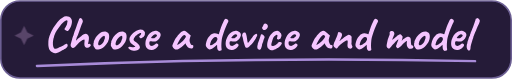
t = 0.00 s
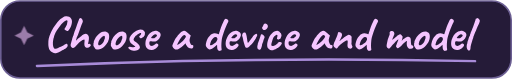
t = 0.95 s
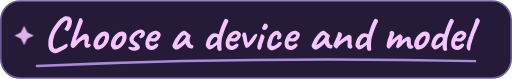
t = 1.90 s
t = 2.55 s: frame unchanged from t = 1.90 s, image omitted
t = 3.20 s: frame unchanged from t = 1.90 s, image omitted
t = 4.10 s: frame unchanged from t = 0.95 s, image omitted

The animated SVG that drew these frames (rendered in a browser with its animation timeline set to each time). Animation: 1 CSS @keyframes rule; one cycle of 5.00 s, repeats indefinitely.

<svg xmlns="http://www.w3.org/2000/svg" width="319" height="49" viewBox="0 0 319 49" role="img" aria-labelledby="heading">
  <title id="heading">Choose a device and model</title>
  <metadata>Lettering based on Caveat by the Caveat Project Authors, licensed under the SIL Open Font License 1.1.</metadata>
  <style>
    .ink-shine { animation: shine 5s ease-in-out infinite; }
    @keyframes shine { 0%, 100% { opacity: .25; } 38%, 64% { opacity: .9; } }
    @media (prefers-reduced-motion: reduce) { .ink-shine { animation: none; } }
  </style>
  <rect x=".5" y=".5" width="318" height="48" rx="12" fill="#251b38" stroke="#6c5f93"/>
  <path d="M33.63 32.98Q33.18 32.8 32.58 32.48Q31.98 32.17 31.44 31.66Q30.9 31.15 30.6 30.43Q30.3 29.56 30.2 28.72Q30.09 27.88 30.12 26.77Q30.12 25.21 30.34 24.05Q30.57 22.9 31.05 21.7Q31.11 21.61 31.27 21.18Q31.44 20.74 31.66 20.23Q31.89 19.72 32.01 19.45Q32.25 18.94 32.75 18.09Q33.24 17.23 33.81 16.42Q34.68 15.13 35.28 14.3Q35.88 13.48 36.44 12.91Q36.99 12.34 37.67 11.8Q38.34 11.26 39.36 10.57Q40.02 10.09 41.05 9.97Q42.09 9.85 43.08 10.29Q44.07 10.72 44.55 11.92Q44.88 12.55 44.85 13.5Q44.82 14.44 44.49 15.51Q44.16 16.57 43.65 17.5Q43.14 18.43 42.51 19Q42.12 19.36 41.47 19.12Q40.83 18.88 40.41 18.49Q40.14 17.98 40.12 17.89Q40.11 17.8 40.23 17.77Q40.41 17.56 40.71 17.05Q41.01 16.54 41.31 15.96Q41.61 15.37 41.73 15.01Q41.97 13.75 42.06 13.35Q42.15 12.94 41.88 12.67Q41.76 12.55 41.53 12.58Q41.31 12.61 40.8 12.88Q40.11 13.18 39.16 14.09Q38.22 15.01 37.29 16.27Q36.09 17.86 35.28 19.09Q34.47 20.32 34.05 21.61Q33.99 21.73 33.86 22.06Q33.72 22.39 33.72 22.39Q33.75 22.51 33.63 22.98Q33.51 23.44 33.36 23.77Q33.03 25.15 32.97 26.42Q32.91 27.7 33.13 28.64Q33.36 29.59 33.81 30.04Q34.2 30.31 34.8 30.22Q35.41 30.13 36.18 29.8Q36.96 29.47 37.86 29.08Q38.58 28.78 39.18 28.42Q39.78 28.06 40.08 27.79Q40.32 27.61 40.7 27.41Q41.07 27.22 41.34 27.22Q41.76 27.07 41.97 27.46Q42.18 27.85 42.18 28.45Q42.18 28.87 41.58 29.47Q40.98 30.07 40.26 30.49Q40.02 30.73 39.61 30.93Q39.21 31.12 38.79 31.27Q38.16 31.75 37.23 32.2Q36.3 32.65 35.35 32.89Q34.41 33.13 33.63 32.98ZM45.48 29.86Q45.27 29.89 45.02 29.7Q44.76 29.5 44.55 29.35Q44.25 28.99 44.13 28.72Q44.01 28.45 44.01 28.12Q44.01 27.79 44.07 27.34Q44.22 26.86 44.43 26.05Q44.64 25.24 44.94 24.31Q45 23.95 45.16 23.45Q45.33 22.96 45.51 22.5Q45.69 22.03 45.78 21.79Q45.99 21.04 46.22 20.35Q46.44 19.66 46.77 18.76Q47.1 17.86 47.58 16.48Q48.24 14.68 48.57 13.78Q48.9 12.88 49.05 12.49Q49.2 12.1 49.26 11.86Q49.26 11.62 49.61 11.4Q49.95 11.17 50.22 11.17Q50.64 11.2 51.03 11.66Q51.42 12.13 51.57 12.78Q51.72 13.42 51.36 14.02Q50.88 15.1 50.42 16.44Q49.95 17.77 49.5 19.09Q49.05 20.41 48.6 21.52Q48.57 21.67 48.41 22.03Q48.24 22.39 48.12 22.63Q48 22.87 47.89 23.08Q47.79 23.29 47.79 23.29Q47.76 23.47 47.67 23.8Q47.58 24.13 47.49 24.37Q47.46 24.52 47.4 24.76Q47.34 25 47.31 25.24Q47.46 25.06 47.73 24.8Q48 24.55 48.42 24.16Q48.9 23.74 49.26 23.44Q49.62 23.14 49.98 22.9Q50.31 22.66 50.59 22.45Q50.88 22.24 50.88 22.24Q50.94 22.15 51.02 22.03Q51.09 21.91 51.18 21.88Q51.24 21.82 51.39 21.71Q51.54 21.61 51.69 21.49Q51.96 21.31 52.26 21.19Q52.56 21.07 52.89 21.01Q53.22 20.95 53.52 20.95Q53.88 20.95 54.27 21.23Q54.66 21.52 54.99 22.03Q55.29 22.42 55.36 22.95Q55.44 23.47 55.38 24.34Q55.38 24.58 55.25 25.24Q55.11 25.9 55.05 26.23L54.78 27.25H55.02Q55.35 27.13 55.67 27.22Q55.98 27.31 55.98 27.31Q56.13 27.4 56.27 27.52Q56.4 27.64 56.52 27.7Q56.7 27.94 56.46 28.39Q56.22 28.84 55.92 29.02Q55.2 29.5 54.65 29.62Q54.09 29.74 53.49 29.41Q52.92 29.02 52.73 28.48Q52.53 27.94 52.56 27.01Q52.68 25.69 52.71 25.11Q52.74 24.52 52.41 24.52Q52.05 24.52 51.44 24.87Q50.82 25.21 50.07 25.8Q49.32 26.38 48.59 27.09Q47.85 27.79 47.28 28.51Q46.92 28.96 46.5 29.39Q46.08 29.83 45.48 29.86ZM60.54 30.79Q60.15 30.79 59.92 30.64Q59.7 30.49 59.37 30.22Q58.8 29.62 58.45 28.93Q58.11 28.24 58.2 27.73Q58.29 27.49 58.27 27.27Q58.26 27.04 58.26 27.04Q58.11 26.89 58.17 26.84Q58.23 26.8 58.29 26.68Q58.47 26.68 58.41 26.35Q58.35 26.11 58.61 25.31Q58.86 24.52 59.31 23.8Q59.49 23.5 59.85 23Q60.21 22.51 60.64 22.02Q61.08 21.52 61.44 21.22Q62.19 20.59 62.83 20.2Q63.48 19.81 64.14 19.66Q64.8 19.51 65.5 19.51Q66.21 19.51 66.66 19.99Q67.35 20.29 67.63 20.8Q67.92 21.31 68.01 22.12Q68.1 23.02 67.83 24.32Q67.56 25.63 66.36 27.34Q65.61 28.42 64.89 29.02Q64.17 29.62 63.3 30.13Q62.67 30.55 61.95 30.64Q61.23 30.73 60.54 30.79ZM63.6 27.13Q64.26 26.56 64.55 25.87Q64.83 25.18 65.16 24.25Q65.28 24.07 65.33 23.65Q65.37 23.23 65.34 22.83Q65.31 22.42 65.13 22.36Q64.86 22.15 64.59 22.25Q64.32 22.36 63.9 22.66Q63 23.41 62.23 24.38Q61.47 25.36 61.17 26.77Q61.08 27.52 61.34 27.89Q61.59 28.27 62.17 28.11Q62.76 27.94 63.6 27.13ZM71.4 30.79Q71.01 30.79 70.78 30.64Q70.56 30.49 70.23 30.22Q69.66 29.62 69.31 28.93Q68.97 28.24 69.06 27.73Q69.15 27.49 69.14 27.27Q69.12 27.04 69.12 27.04Q68.97 26.89 69.03 26.84Q69.09 26.8 69.15 26.68Q69.33 26.68 69.27 26.35Q69.21 26.11 69.47 25.31Q69.72 24.52 70.17 23.8Q70.35 23.5 70.71 23Q71.07 22.51 71.5 22.02Q71.94 21.52 72.3 21.22Q73.05 20.59 73.69 20.2Q74.34 19.81 75 19.66Q75.66 19.51 76.36 19.51Q77.07 19.51 77.52 19.99Q78.21 20.29 78.5 20.8Q78.78 21.31 78.87 22.12Q78.96 23.02 78.69 24.32Q78.42 25.63 77.22 27.34Q76.47 28.42 75.75 29.02Q75.03 29.62 74.16 30.13Q73.53 30.55 72.81 30.64Q72.09 30.73 71.4 30.79ZM74.46 27.13Q75.12 26.56 75.41 25.87Q75.69 25.18 76.02 24.25Q76.14 24.07 76.19 23.65Q76.23 23.23 76.2 22.83Q76.17 22.42 75.99 22.36Q75.72 22.15 75.45 22.25Q75.18 22.36 74.76 22.66Q73.86 23.41 73.09 24.38Q72.33 25.36 72.03 26.77Q71.94 27.52 72.19 27.89Q72.45 28.27 73.03 28.11Q73.62 27.94 74.46 27.13ZM81.81 31.18Q80.79 30.76 80.32 30.3Q79.86 29.83 79.95 29.47Q80.01 29.29 80.16 29.14Q80.31 28.99 80.84 29.01Q81.36 29.02 82.47 29.29Q82.8 29.29 83.13 29.26Q83.46 29.23 83.75 29.17Q84.03 29.11 84.21 29.02Q84.36 28.96 84.3 28.86Q84.24 28.75 84.09 28.63Q83.97 28.48 83.82 28.44Q83.67 28.39 83.55 28.39Q83.49 28.24 83.29 28.09Q83.1 27.94 82.83 27.76Q82.17 27.22 81.63 26.8Q81.09 26.38 81.21 26.17Q81.21 26.05 81.21 26.04Q81.21 26.02 81.21 26.02Q81 26.02 80.82 25.44Q80.64 24.85 80.64 24.37Q80.64 23.77 80.9 23.17Q81.15 22.57 81.56 22.03Q81.96 21.49 82.38 21.07Q82.95 20.53 83.59 20.01Q84.24 19.48 85 19.06Q85.77 18.64 86.7 18.4Q87.12 18.31 87.66 18.31Q88.2 18.31 88.44 18.46Q88.68 18.31 89.04 18.54Q89.4 18.76 89.76 19.15Q90.12 19.54 90.3 19.93Q90.3 20.29 90.28 20.81Q90.27 21.34 90.21 21.73Q90.15 22.12 89.94 22.12Q89.94 22.12 89.86 22.13Q89.79 22.15 89.79 22.3Q89.79 22.6 89.34 22.99Q88.77 23.38 88.26 23.62Q87.75 23.86 87.48 23.65Q87.3 23.53 87.15 23.41Q87 23.29 86.88 23.11Q86.88 23.11 86.81 22.98Q86.73 22.84 86.73 22.72Q86.73 22.6 86.82 22.5Q86.91 22.39 86.91 22.39Q87.33 22 87.56 21.67Q87.78 21.34 87.87 21.09Q87.96 20.83 87.96 20.68Q87.96 20.5 87.88 20.45Q87.81 20.41 87.57 20.41Q87.42 20.41 86.92 20.65Q86.43 20.89 85.89 21.23Q85.35 21.58 85.05 21.85Q84.93 22.06 84.88 22.12Q84.84 22.18 84.72 22.18Q84.72 22.06 84.57 22.21Q84.42 22.36 84.21 22.63Q84 22.9 83.79 23.2Q83.58 23.5 83.46 23.68Q83.43 23.95 83.32 24.17Q83.22 24.4 83.25 24.64Q83.28 24.94 83.55 25.21Q83.82 25.48 84.33 25.9Q85.38 26.68 85.91 27.13Q86.43 27.58 86.64 27.85Q86.85 28.12 86.91 28.39Q87.42 29.32 87.03 30Q86.64 30.67 85.83 31.03Q85.53 31.18 84.78 31.31Q84.03 31.45 83.2 31.44Q82.38 31.42 81.81 31.18ZM96.51 30.4Q95.61 30.91 94.6 30.98Q93.6 31.06 92.73 30.71Q91.86 30.37 91.32 29.68Q91.02 29.29 90.75 28.43Q90.48 27.58 90.66 26.11Q90.84 24.73 91.52 23.32Q92.19 21.91 93.18 20.83Q94.17 19.75 95.34 19.36Q95.76 19.21 96.19 19.14Q96.63 19.06 97.35 19.12Q98.04 19.21 98.58 19.46Q99.12 19.72 99.36 20.02Q99.84 20.5 99.99 20.95Q100.14 21.4 100.11 21.82Q99.96 22.78 99.25 23.89Q98.55 25 97.29 25.54Q96.78 25.75 96.09 25.81Q95.4 25.87 94.2 25.63Q93.48 25.48 93.25 25.78Q93.03 26.08 93.06 26.95Q93.12 27.49 93.31 27.9Q93.51 28.3 94.05 28.45Q94.74 28.57 95.04 28.46Q95.34 28.36 95.79 28.15Q96.03 28 96.25 27.82Q96.48 27.64 96.7 27.46Q96.93 27.28 97.08 27.19Q97.23 27.07 97.38 27.04Q97.53 27.01 97.68 27.01Q98.01 27.04 98.31 27.37Q98.61 27.7 98.7 28Q98.7 28.24 98.4 28.68Q98.1 29.11 97.6 29.57Q97.11 30.04 96.51 30.4ZM96.12 23.71Q96.33 23.62 96.73 23.29Q97.14 22.96 97.47 22.59Q97.8 22.21 97.8 22Q97.8 21.67 97.36 21.43Q96.93 21.19 96.24 21.34Q96 21.4 95.67 21.67Q95.34 21.94 95.01 22.29Q94.68 22.63 94.44 22.95Q94.2 23.26 94.11 23.44Q94.23 23.59 94.59 23.68Q94.95 23.77 95.38 23.77Q95.82 23.77 96.12 23.71ZM108.72 30.37Q108.6 30.13 108.19 29.89Q107.79 29.65 107.79 29.53Q107.79 29.41 107.66 29.16Q107.52 28.9 107.4 28.78Q107.25 28.6 107.49 27.9Q107.73 27.19 108.21 26.17Q108.69 25.15 109.26 24.1Q109.5 23.86 109.74 23.47Q109.98 23.08 110.1 22.96Q110.1 22.84 110.19 22.73Q110.28 22.63 110.4 22.63L110.64 22.15Q110.7 22.03 111.01 21.67Q111.32 21.31 111.77 20.88Q112.23 20.44 112.69 20.05Q113.15 19.65 113.46 19.48Q114.09 19.06 114.77 19.09Q115.44 19.12 115.92 19.51Q116.01 19.6 116.33 19.87Q116.64 20.14 117.05 20.47Q117.45 20.8 117.75 21.07L118.86 22.06L118.34 23.56Q117.96 24.76 118.15 25.66Q118.33 26.56 118.71 27.22Q118.86 27.55 119.12 27.73Q119.37 27.91 119.79 27.97Q120.03 28 120.24 28.15Q120.45 28.3 120.45 28.63Q120.45 29.35 120.19 29.66Q119.94 29.98 119.64 30.04Q118.65 30.16 117.75 29.83Q116.85 29.5 116.13 28.12Q116.01 27.94 115.81 27.45Q115.62 26.95 115.59 26.8Q115.47 26.95 115.28 27.17Q115.08 27.4 114.9 27.58Q112.77 29.74 111.25 30.38Q109.73 31.03 108.72 30.37ZM110.37 27.88Q110.58 27.91 111.03 27.66Q111.48 27.4 112.23 26.8Q113.25 25.93 113.91 25.36Q114.57 24.79 115.2 23.89L115.86 22.81Q115.56 22.12 115.32 21.91Q115.08 21.7 114.84 21.7Q114.45 21.7 113.91 22.2Q113.37 22.69 112.69 23.63Q112.02 24.58 111.18 25.99Q110.79 26.65 110.58 27.27Q110.37 27.88 110.37 27.88ZM136.86 31.57Q136.47 31.66 136.09 31.38Q135.72 31.09 135.57 30.76Q135.39 30.28 135.34 29.84Q135.3 29.41 135.27 28.84L135.24 27.82L134.01 28.93Q132.99 29.89 132.11 30.3Q131.22 30.7 130.5 30.7Q130.17 30.64 129.7 30.27Q129.24 29.89 128.87 29.43Q128.49 28.96 128.34 28.66Q128.16 28.24 128.24 27.49Q128.31 26.74 128.59 25.84Q128.88 24.94 129.31 24.07Q129.75 23.2 130.32 22.57Q131.31 21.07 132.78 20.7Q134.25 20.32 135.39 20.95Q135.93 21.22 136.17 21.16Q136.41 21.1 136.47 20.77Q136.59 20.29 136.74 19.87Q136.89 19.45 137.16 18.61Q137.91 16.33 138.47 15.04Q139.02 13.75 139.47 12.79Q139.8 12.1 140.13 11.83Q140.46 11.56 140.7 11.59Q141.03 11.59 141.53 11.83Q142.02 12.07 142.17 12.49Q142.29 12.76 142.27 13.06Q142.26 13.36 142.08 13.69Q141.69 14.41 141.16 15.6Q140.64 16.78 140.12 18.19Q139.59 19.6 139.14 20.98Q138.69 22.36 138.39 23.41Q138.21 24.07 138.11 25.09Q138 26.11 137.95 27.18Q137.91 28.24 137.94 29.07Q137.97 29.89 138.03 30.13Q138.21 30.73 138.03 31.03Q137.85 31.33 137.52 31.43Q137.19 31.54 136.86 31.57ZM131.91 27.94Q132.33 27.79 132.66 27.58Q132.99 27.37 133.44 27.04Q134.34 26.35 134.75 25.84Q135.15 25.33 135.39 24.58Q135.54 24.13 135.41 23.8Q135.27 23.47 134.94 23.17Q134.61 22.9 134.1 22.95Q133.59 22.99 132.93 23.59Q132.21 24.25 131.7 25.12Q131.19 25.99 130.86 27.61Q130.8 27.91 131.07 28.03Q131.34 28.15 131.91 27.94ZM146.49 30.4Q145.59 30.91 144.58 30.98Q143.58 31.06 142.71 30.71Q141.84 30.37 141.3 29.68Q141 29.29 140.73 28.43Q140.46 27.58 140.64 26.11Q140.82 24.73 141.5 23.32Q142.17 21.91 143.16 20.83Q144.15 19.75 145.32 19.36Q145.74 19.21 146.17 19.14Q146.61 19.06 147.33 19.12Q148.02 19.21 148.56 19.46Q149.1 19.72 149.34 20.02Q149.82 20.5 149.97 20.95Q150.12 21.4 150.09 21.82Q149.94 22.78 149.24 23.89Q148.53 25 147.27 25.54Q146.76 25.75 146.07 25.81Q145.38 25.87 144.18 25.63Q143.46 25.48 143.23 25.78Q143.01 26.08 143.04 26.95Q143.1 27.49 143.29 27.9Q143.49 28.3 144.03 28.45Q144.72 28.57 145.02 28.46Q145.32 28.36 145.77 28.15Q146.01 28 146.23 27.82Q146.46 27.64 146.69 27.46Q146.91 27.28 147.06 27.19Q147.21 27.07 147.36 27.04Q147.51 27.01 147.66 27.01Q147.99 27.04 148.29 27.37Q148.59 27.7 148.68 28Q148.68 28.24 148.38 28.68Q148.08 29.11 147.58 29.57Q147.09 30.04 146.49 30.4ZM146.1 23.71Q146.31 23.62 146.71 23.29Q147.12 22.96 147.45 22.59Q147.78 22.21 147.78 22Q147.78 21.67 147.34 21.43Q146.91 21.19 146.22 21.34Q145.98 21.4 145.65 21.67Q145.32 21.94 144.99 22.29Q144.66 22.63 144.42 22.95Q144.18 23.26 144.09 23.44Q144.21 23.59 144.57 23.68Q144.93 23.77 145.36 23.77Q145.8 23.77 146.1 23.71ZM153.09 29.41Q152.88 29.23 152.53 28.34Q152.19 27.44 151.87 26.24Q151.56 25.03 151.38 24.01Q151.26 23.41 151.12 22.99Q150.99 22.57 150.9 22.3Q150.75 21.76 151 21.16Q151.26 20.56 151.62 20.35Q151.77 20.26 152.18 20.21Q152.58 20.17 152.7 20.2Q153.06 20.32 153.36 21.3Q153.66 22.27 153.9 23.86Q154.02 24.79 154.09 25.23Q154.17 25.66 154.17 25.78Q154.29 26.02 154.33 26.37Q154.38 26.71 154.62 26.47Q154.74 26.35 155 26.05Q155.25 25.75 155.61 25.27Q156.24 24.42 156.62 23.87Q156.99 23.33 157.47 22.72Q157.68 22.42 158.04 22.06Q158.4 21.7 158.76 21.39Q159.12 21.07 159.36 21.01Q160.08 20.89 160.25 21.54Q160.41 22.18 159.81 23.02Q159.57 23.38 159.44 23.7Q159.3 24.01 159.18 24.13Q158.94 24.61 158.43 25.34Q157.92 26.08 157.44 26.7Q156.96 27.31 156.78 27.49Q156.66 27.61 156.25 27.94Q155.85 28.27 155.49 28.78Q154.77 29.47 154.11 29.62Q153.45 29.77 153.09 29.41ZM160.74 30.49Q160.5 30.25 160.39 29.77Q160.29 29.29 160.32 28.82Q160.35 28.36 160.47 28.12Q160.47 27.88 160.55 27.74Q160.62 27.61 160.59 27.49Q160.56 27.37 160.65 27.07Q160.74 26.77 160.83 26.5Q161.04 26.02 161.31 25.26Q161.58 24.49 161.85 23.7Q162.12 22.9 162.3 22.31Q162.48 21.73 162.51 21.61Q162.51 21.25 162.99 21.22Q163.35 21.1 163.86 21.52Q164.37 21.94 164.67 22.42Q164.91 22.66 164.85 23.05Q164.79 23.44 164.46 24.16Q164.34 24.4 164.18 24.95Q164.01 25.51 163.95 25.87Q163.83 26.11 163.67 26.55Q163.5 26.98 163.38 27.37Q163.32 27.52 163.26 27.92Q163.2 28.33 163.11 28.75Q163.02 29.17 162.87 29.41Q162.6 30.64 161.93 30.85Q161.25 31.06 160.74 30.49ZM163.98 18.46Q163.65 18.22 163.49 17.88Q163.32 17.53 163.31 17.26Q163.29 16.99 163.35 16.93Q163.65 16.6 163.88 16.06Q164.1 15.52 164.37 15.07Q164.43 14.98 164.54 14.82Q164.64 14.65 164.76 14.62Q165.12 14.38 165.76 14.65Q166.41 14.92 166.71 15.4Q166.98 15.97 166.88 16.57Q166.77 17.17 166.23 17.83Q165.78 18.43 165.09 18.59Q164.4 18.76 163.98 18.46ZM170.16 31.12Q169.29 31.27 168.44 30.97Q167.58 30.67 167.03 30Q166.47 29.32 166.47 28.36Q166.38 27.46 166.63 26.21Q166.89 24.97 167.42 23.71Q167.94 22.45 168.63 21.58Q169.23 20.86 169.83 20.26Q170.43 19.66 170.91 19.45Q171.33 19.27 171.94 19.16Q172.56 19.06 172.8 19.06Q173.28 19.18 173.87 19.45Q174.45 19.72 174.45 20.08Q174.45 20.08 174.52 20.16Q174.6 20.23 174.6 20.23Q174.78 20.23 175 20.66Q175.23 21.1 175.35 21.66Q175.47 22.21 175.29 22.54Q175.17 23.11 174.82 23.65Q174.48 24.19 174.24 24.19Q174.12 24.19 174.01 24.2Q173.91 24.22 173.91 24.37Q173.91 24.52 173.59 24.52Q173.28 24.52 172.95 24.4Q172.62 24.28 172.53 24.04Q172.53 23.89 172.59 23.65Q172.65 23.41 172.77 22.84Q172.95 22 172.8 21.71Q172.65 21.43 172.05 21.67Q171.3 22.09 170.82 22.64Q170.34 23.2 169.97 24.19Q169.59 25.18 169.14 26.95Q168.96 27.64 169.09 28.03Q169.23 28.42 169.32 28.45Q169.74 28.57 170.24 28.5Q170.73 28.42 171.06 28.24Q171.54 28 171.91 27.71Q172.29 27.43 172.74 27.1Q172.89 27.01 173.01 26.76Q173.13 26.5 173.37 26.38Q173.61 26.02 173.99 26.01Q174.36 25.99 174.72 25.99Q174.96 26.05 175.23 26.29Q175.5 26.53 175.63 26.76Q175.77 26.98 175.59 27.07Q175.47 27.07 175.45 27.14Q175.44 27.22 175.44 27.22Q175.5 27.35 175.19 27.76Q174.87 28.17 174.39 28.66Q173.91 29.14 173.47 29.49Q173.04 29.83 172.86 29.83Q172.56 29.83 172.56 30.01Q172.56 30.07 172.12 30.31Q171.69 30.55 171.13 30.79Q170.58 31.03 170.16 31.12ZM183.24 30.4Q182.34 30.91 181.33 30.98Q180.33 31.06 179.46 30.71Q178.59 30.37 178.05 29.68Q177.75 29.29 177.48 28.43Q177.21 27.58 177.39 26.11Q177.57 24.73 178.25 23.32Q178.92 21.91 179.91 20.83Q180.9 19.75 182.07 19.36Q182.49 19.21 182.92 19.14Q183.36 19.06 184.08 19.12Q184.77 19.21 185.31 19.46Q185.85 19.72 186.09 20.02Q186.57 20.5 186.72 20.95Q186.87 21.4 186.84 21.82Q186.69 22.78 185.99 23.89Q185.28 25 184.02 25.54Q183.51 25.75 182.82 25.81Q182.13 25.87 180.93 25.63Q180.21 25.48 179.98 25.78Q179.76 26.08 179.79 26.95Q179.85 27.49 180.04 27.9Q180.24 28.3 180.78 28.45Q181.47 28.57 181.77 28.46Q182.07 28.36 182.52 28.15Q182.76 28 182.98 27.82Q183.21 27.64 183.44 27.46Q183.66 27.28 183.81 27.19Q183.96 27.07 184.11 27.04Q184.26 27.01 184.41 27.01Q184.74 27.04 185.04 27.37Q185.34 27.7 185.43 28Q185.43 28.24 185.13 28.68Q184.83 29.11 184.33 29.57Q183.84 30.04 183.24 30.4ZM182.85 23.71Q183.06 23.62 183.46 23.29Q183.87 22.96 184.2 22.59Q184.53 22.21 184.53 22Q184.53 21.67 184.09 21.43Q183.66 21.19 182.97 21.34Q182.73 21.4 182.4 21.67Q182.07 21.94 181.74 22.29Q181.41 22.63 181.17 22.95Q180.93 23.26 180.84 23.44Q180.96 23.59 181.32 23.68Q181.68 23.77 182.11 23.77Q182.55 23.77 182.85 23.71ZM195.45 30.37Q195.33 30.13 194.92 29.89Q194.52 29.65 194.52 29.53Q194.52 29.41 194.38 29.16Q194.25 28.9 194.13 28.78Q193.98 28.6 194.22 27.9Q194.46 27.19 194.94 26.17Q195.42 25.15 195.99 24.1Q196.23 23.86 196.47 23.47Q196.71 23.08 196.83 22.96Q196.83 22.84 196.92 22.73Q197.01 22.63 197.13 22.63L197.37 22.15Q197.43 22.03 197.74 21.67Q198.05 21.31 198.5 20.88Q198.96 20.44 199.42 20.05Q199.88 19.65 200.19 19.48Q200.82 19.06 201.5 19.09Q202.17 19.12 202.65 19.51Q202.74 19.6 203.05 19.87Q203.37 20.14 203.77 20.47Q204.18 20.8 204.48 21.07L205.59 22.06L205.07 23.56Q204.69 24.76 204.88 25.66Q205.06 26.56 205.44 27.22Q205.59 27.55 205.84 27.73Q206.1 27.91 206.52 27.97Q206.76 28 206.97 28.15Q207.18 28.3 207.18 28.63Q207.18 29.35 206.92 29.66Q206.67 29.98 206.37 30.04Q205.38 30.16 204.48 29.83Q203.58 29.5 202.86 28.12Q202.74 27.94 202.54 27.45Q202.35 26.95 202.32 26.8Q202.2 26.95 202 27.17Q201.81 27.4 201.63 27.58Q199.5 29.74 197.98 30.38Q196.46 31.03 195.45 30.37ZM197.1 27.88Q197.31 27.91 197.76 27.66Q198.21 27.4 198.96 26.8Q199.98 25.93 200.64 25.36Q201.3 24.79 201.93 23.89L202.59 22.81Q202.29 22.12 202.05 21.91Q201.81 21.7 201.57 21.7Q201.18 21.7 200.64 22.2Q200.1 22.69 199.43 23.63Q198.75 24.58 197.91 25.99Q197.52 26.65 197.31 27.27Q197.1 27.88 197.1 27.88ZM218.4 30.28Q217.74 30.22 217.3 29.99Q216.87 29.77 216.6 29.08Q216.48 28.6 216.5 28.08Q216.51 27.55 216.57 27.05Q216.63 26.56 216.63 26.2Q216.63 26.14 216.63 25.96Q216.63 25.78 216.63 25.63Q216.57 25.18 216.4 25.07Q216.24 24.97 215.85 25.12Q215.22 25.42 214.48 25.91Q213.75 26.41 212.95 27.05Q212.16 27.7 211.32 28.42Q210.66 29.14 210.34 29.59Q210.03 30.04 209.7 30.04Q209.46 30.16 209.19 29.98Q208.92 29.8 208.62 29.56Q208.41 29.32 208.12 28.95Q207.84 28.57 207.78 28.45Q207.78 27.97 207.85 27.58Q207.93 27.19 208.09 26.77Q208.26 26.35 208.5 25.81Q208.62 25.6 208.72 25.38Q208.83 25.15 208.98 24.88Q209.1 24.46 209.32 23.92Q209.55 23.38 209.76 22.9Q210.09 22.12 210.27 21.55Q210.45 20.98 210.57 20.32Q210.54 20.26 210.6 20.14Q210.66 20.02 210.78 19.99H210.81H210.84Q211.05 19.84 211.63 19.95Q212.22 20.05 212.52 20.29Q213.15 20.83 213.12 21.7Q213.09 22.57 212.22 23.98Q212.01 24.46 211.78 24.87Q211.56 25.27 211.56 25.42Q211.56 25.42 211.8 25.24Q212.04 25.06 212.37 24.8Q212.7 24.55 212.94 24.4Q213.09 24.25 213.6 23.84Q214.11 23.44 214.71 22.99Q215.31 22.54 215.67 22.3Q216 22.06 216.51 21.8Q217.02 21.55 217.14 21.55Q217.44 21.55 217.88 21.76Q218.31 21.97 218.68 22.25Q219.06 22.54 219.12 22.78Q219.12 22.9 219.09 23.09Q219.06 23.29 219.06 23.44Q219.03 23.92 219.04 24.59Q219.06 25.27 219.06 25.95Q219.06 26.62 218.94 27.16Q218.94 27.16 218.97 27.2Q219 27.25 219.03 27.34Q219 27.37 219.01 27.45Q219.03 27.52 219.03 27.52Q219.09 27.73 219.16 27.94Q219.24 28.15 219.36 28.41Q219.48 28.66 219.63 29.05Q219.6 29.44 219.19 29.82Q218.79 30.19 218.4 30.28ZM230.1 31.57Q229.71 31.66 229.34 31.38Q228.96 31.09 228.81 30.76Q228.63 30.28 228.58 29.84Q228.54 29.41 228.51 28.84L228.48 27.82L227.25 28.93Q226.23 29.89 225.34 30.3Q224.46 30.7 223.74 30.7Q223.41 30.64 222.94 30.27Q222.48 29.89 222.1 29.43Q221.73 28.96 221.58 28.66Q221.4 28.24 221.47 27.49Q221.55 26.74 221.83 25.84Q222.12 24.94 222.56 24.07Q222.99 23.2 223.56 22.57Q224.55 21.07 226.02 20.7Q227.49 20.32 228.63 20.95Q229.17 21.22 229.41 21.16Q229.65 21.1 229.71 20.77Q229.83 20.29 229.98 19.87Q230.13 19.45 230.4 18.61Q231.15 16.33 231.7 15.04Q232.26 13.75 232.71 12.79Q233.04 12.1 233.37 11.83Q233.7 11.56 233.94 11.59Q234.27 11.59 234.76 11.83Q235.26 12.07 235.41 12.49Q235.53 12.76 235.51 13.06Q235.5 13.36 235.32 13.69Q234.93 14.41 234.41 15.6Q233.88 16.78 233.35 18.19Q232.83 19.6 232.38 20.98Q231.93 22.36 231.63 23.41Q231.45 24.07 231.34 25.09Q231.24 26.11 231.19 27.18Q231.15 28.24 231.18 29.07Q231.21 29.89 231.27 30.13Q231.45 30.73 231.27 31.03Q231.09 31.33 230.76 31.43Q230.43 31.54 230.1 31.57ZM225.15 27.94Q225.57 27.79 225.9 27.58Q226.23 27.37 226.68 27.04Q227.58 26.35 227.98 25.84Q228.39 25.33 228.63 24.58Q228.78 24.13 228.64 23.8Q228.51 23.47 228.18 23.17Q227.85 22.9 227.34 22.95Q226.83 22.99 226.17 23.59Q225.45 24.25 224.94 25.12Q224.43 25.99 224.1 27.61Q224.04 27.91 224.31 28.03Q224.58 28.15 225.15 27.94ZM255.18 30.28Q254.97 30.22 254.52 29.89Q254.07 29.56 253.72 28.9Q253.38 28.24 253.41 27.19Q253.44 26.29 253.54 25.91Q253.65 25.54 253.44 25.51Q253.29 25.48 252.84 25.78Q252.39 26.08 251.67 26.74Q250.95 27.4 249.93 28.48Q249.57 28.78 249.13 29.21Q248.7 29.65 248.26 29.86Q247.83 30.07 247.5 29.77L247.2 29.5Q246.99 29.32 246.84 29.02Q246.69 28.72 246.75 28.51L247.59 26.17Q247.95 25.39 248.08 25.03Q248.22 24.67 248.2 24.58Q248.19 24.49 248.04 24.52Q247.86 24.55 247.53 24.84Q247.2 25.12 247.08 25.3Q246.96 25.3 246.76 25.54Q246.57 25.78 246.39 25.96Q246.21 26.14 245.76 26.63Q245.31 27.13 244.8 27.67Q244.41 28.03 243.9 28.63Q243.39 29.23 243 29.71Q242.61 30.19 242.52 30.19Q241.98 30.16 241.54 29.83Q241.11 29.5 240.96 29.02Q240.78 28.69 240.93 27.8Q241.08 26.92 241.5 24.97Q241.62 24.52 241.72 24.19Q241.83 23.86 241.95 23.53Q242.07 23.2 242.23 22.78Q242.4 22.36 242.67 21.76Q242.82 21.34 242.79 20.96Q242.76 20.59 242.73 20.35Q242.73 19.9 243.01 19.63Q243.3 19.36 243.66 19.25Q244.02 19.15 244.23 19.21Q245.07 19.3 245.37 19.81Q245.67 20.32 245.7 20.8Q245.73 21.25 245.58 21.61Q245.43 21.97 245.34 22.21L245.01 23.02Q244.71 23.71 244.57 24.02Q244.44 24.34 244.43 24.45Q244.41 24.55 244.41 24.64Q244.44 24.73 244.68 24.55Q244.92 24.37 245.26 24.05Q245.61 23.74 245.91 23.5Q246.45 23.05 247.06 22.59Q247.68 22.12 248.28 21.76Q248.88 21.4 249.27 21.28Q249.78 21.37 250.21 21.79Q250.65 22.21 250.77 22.51Q250.92 22.96 250.81 23.32Q250.71 23.68 250.65 23.98Q250.62 24.1 250.53 24.43Q250.44 24.76 250.35 25.04Q250.26 25.33 250.26 25.33Q250.26 25.33 250.44 25.15Q250.62 24.97 250.92 24.71Q251.22 24.46 251.52 24.25Q253.02 23.11 253.9 22.8Q254.79 22.48 255.42 23.32Q255.78 23.65 255.88 24.22Q255.99 24.79 255.99 25.75Q256.02 26.14 256.06 26.62Q256.11 27.1 256.19 27.46Q256.26 27.82 256.32 27.91Q256.41 28.03 256.65 28.14Q256.89 28.24 257.1 28.3Q257.52 28.51 257.56 29.07Q257.61 29.62 257.13 29.92Q256.68 30.19 256.19 30.25Q255.69 30.31 255.18 30.28ZM260.31 30.79Q259.92 30.79 259.69 30.64Q259.47 30.49 259.14 30.22Q258.57 29.62 258.23 28.93Q257.88 28.24 257.97 27.73Q258.06 27.49 258.04 27.27Q258.03 27.04 258.03 27.04Q257.88 26.89 257.94 26.84Q258 26.8 258.06 26.68Q258.24 26.68 258.18 26.35Q258.12 26.11 258.38 25.31Q258.63 24.52 259.08 23.8Q259.26 23.5 259.62 23Q259.98 22.51 260.41 22.02Q260.85 21.52 261.21 21.22Q261.96 20.59 262.61 20.2Q263.25 19.81 263.91 19.66Q264.57 19.51 265.27 19.51Q265.98 19.51 266.43 19.99Q267.12 20.29 267.4 20.8Q267.69 21.31 267.78 22.12Q267.87 23.02 267.6 24.32Q267.33 25.63 266.13 27.34Q265.38 28.42 264.66 29.02Q263.94 29.62 263.07 30.13Q262.44 30.55 261.72 30.64Q261 30.73 260.31 30.79ZM263.37 27.13Q264.03 26.56 264.31 25.87Q264.6 25.18 264.93 24.25Q265.05 24.07 265.09 23.65Q265.14 23.23 265.11 22.83Q265.08 22.42 264.9 22.36Q264.63 22.15 264.36 22.25Q264.09 22.36 263.67 22.66Q262.77 23.41 262 24.38Q261.24 25.36 260.94 26.77Q260.85 27.52 261.1 27.89Q261.36 28.27 261.94 28.11Q262.53 27.94 263.37 27.13ZM277.35 31.57Q276.96 31.66 276.58 31.38Q276.21 31.09 276.06 30.76Q275.88 30.28 275.84 29.84Q275.79 29.41 275.76 28.84L275.73 27.82L274.5 28.93Q273.48 29.89 272.6 30.3Q271.71 30.7 270.99 30.7Q270.66 30.64 270.19 30.27Q269.73 29.89 269.36 29.43Q268.98 28.96 268.83 28.66Q268.65 28.24 268.73 27.49Q268.8 26.74 269.09 25.84Q269.37 24.94 269.81 24.07Q270.24 23.2 270.81 22.57Q271.8 21.07 273.27 20.7Q274.74 20.32 275.88 20.95Q276.42 21.22 276.66 21.16Q276.9 21.1 276.96 20.77Q277.08 20.29 277.23 19.87Q277.38 19.45 277.65 18.61Q278.4 16.33 278.95 15.04Q279.51 13.75 279.96 12.79Q280.29 12.1 280.62 11.83Q280.95 11.56 281.19 11.59Q281.52 11.59 282.01 11.83Q282.51 12.07 282.66 12.49Q282.78 12.76 282.76 13.06Q282.75 13.36 282.57 13.69Q282.18 14.41 281.65 15.6Q281.13 16.78 280.61 18.19Q280.08 19.6 279.63 20.98Q279.18 22.36 278.88 23.41Q278.7 24.07 278.6 25.09Q278.49 26.11 278.44 27.18Q278.4 28.24 278.43 29.07Q278.46 29.89 278.52 30.13Q278.7 30.73 278.52 31.03Q278.34 31.33 278.01 31.43Q277.68 31.54 277.35 31.57ZM272.4 27.94Q272.82 27.79 273.15 27.58Q273.48 27.37 273.93 27.04Q274.83 26.35 275.24 25.84Q275.64 25.33 275.88 24.58Q276.03 24.13 275.89 23.8Q275.76 23.47 275.43 23.17Q275.1 22.9 274.59 22.95Q274.08 22.99 273.42 23.59Q272.7 24.25 272.19 25.12Q271.68 25.99 271.35 27.61Q271.29 27.91 271.56 28.03Q271.83 28.15 272.4 27.94ZM286.98 30.4Q286.08 30.91 285.07 30.98Q284.07 31.06 283.2 30.71Q282.33 30.37 281.79 29.68Q281.49 29.29 281.22 28.43Q280.95 27.58 281.13 26.11Q281.31 24.73 281.99 23.32Q282.66 21.91 283.65 20.83Q284.64 19.75 285.81 19.36Q286.23 19.21 286.67 19.14Q287.1 19.06 287.82 19.12Q288.51 19.21 289.05 19.46Q289.59 19.72 289.83 20.02Q290.31 20.5 290.46 20.95Q290.61 21.4 290.58 21.82Q290.43 22.78 289.73 23.89Q289.02 25 287.76 25.54Q287.25 25.75 286.56 25.81Q285.87 25.87 284.67 25.63Q283.95 25.48 283.73 25.78Q283.5 26.08 283.53 26.95Q283.59 27.49 283.78 27.9Q283.98 28.3 284.52 28.45Q285.21 28.57 285.51 28.46Q285.81 28.36 286.26 28.15Q286.5 28 286.73 27.82Q286.95 27.64 287.17 27.46Q287.4 27.28 287.55 27.19Q287.7 27.07 287.85 27.04Q288 27.01 288.15 27.01Q288.48 27.04 288.78 27.37Q289.08 27.7 289.17 28Q289.17 28.24 288.87 28.68Q288.57 29.11 288.07 29.57Q287.58 30.04 286.98 30.4ZM286.59 23.71Q286.8 23.62 287.21 23.29Q287.61 22.96 287.94 22.59Q288.27 22.21 288.27 22Q288.27 21.67 287.83 21.43Q287.4 21.19 286.71 21.34Q286.47 21.4 286.14 21.67Q285.81 21.94 285.48 22.29Q285.15 22.63 284.91 22.95Q284.67 23.26 284.58 23.44Q284.7 23.59 285.06 23.68Q285.42 23.77 285.86 23.77Q286.29 23.77 286.59 23.71ZM292.47 31.33Q291.9 31.48 291.45 31.02Q291 30.55 290.82 29.65Q290.64 28.75 290.88 27.64Q291.03 27.28 291.12 26.94Q291.21 26.59 291.21 26.38Q291.27 26.08 291.45 25.49Q291.63 24.91 291.84 24.28Q292.05 23.65 292.25 23.16Q292.44 22.66 292.5 22.54Q292.62 22.54 292.71 22.33Q292.8 22.12 292.8 21.91Q292.8 21.67 292.9 21.37Q293.01 21.07 293.13 20.95Q293.13 20.8 293.2 20.61Q293.28 20.41 293.28 20.29Q293.28 20.17 293.36 20.05Q293.43 19.93 293.43 19.81Q293.64 19.42 293.99 18.57Q294.33 17.71 294.74 16.66Q295.14 15.61 295.5 14.59Q295.86 13.57 296.08 12.87Q296.31 12.16 296.31 12.01Q296.31 11.77 296.49 11.56Q296.67 11.35 296.91 11.35Q297 11.26 297.33 11.22Q297.66 11.17 297.78 11.17Q297.78 11.17 297.9 11.29Q298.02 11.41 298.26 11.65Q298.5 11.86 298.73 12.13Q298.95 12.4 298.95 12.76Q298.95 13.15 298.84 13.51Q298.74 13.87 298.47 14.49Q298.2 15.1 297.63 16.3Q297.39 16.9 297.12 17.43Q296.85 17.95 296.85 18.07Q296.85 18.19 296.75 18.43Q296.64 18.67 296.52 19.03Q296.4 19.27 296.19 19.73Q295.98 20.2 295.75 20.73Q295.53 21.25 295.38 21.62Q295.23 22 295.23 22.06Q295.23 22.18 295.21 22.3Q295.2 22.42 295.08 22.54Q294.96 22.54 294.94 22.7Q294.93 22.87 294.93 22.87Q294.93 23.17 294.45 24.46Q293.97 26.11 293.56 27.49Q293.16 28.87 293.16 29.71Q293.16 30.43 292.93 30.82Q292.71 31.21 292.47 31.33Z" fill="#f5c5ff"/>
  <path d="M23 41Q159 35 296 38" fill="none" stroke="#a88bd8" stroke-width="1.5" stroke-linecap="round"/>
  <path class="ink-shine" d="M15 16l2 4 4 2-4 2-2 4-2-4-4-2 4-2z" fill="#f5c5ff"/>
</svg>
